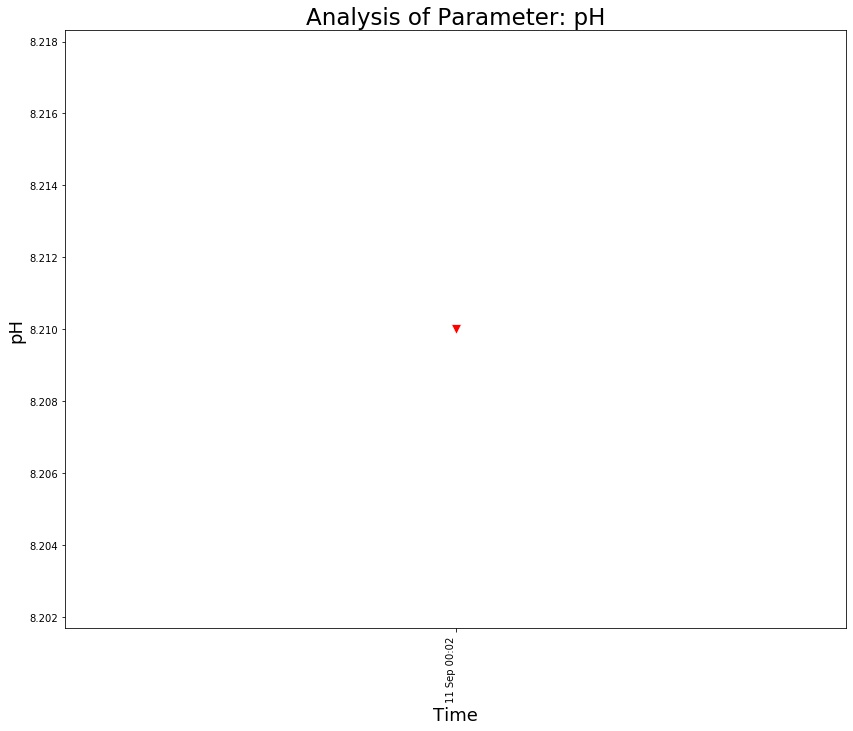

The table this chart was drawn from, first rows:
, Frequency Of Monitoring, Sampling Month, Date, Time, pH
0, FORTNIGHTLY, Jul-2021, 11 Sep 2021, 11 Sep 00:02, 8.21
